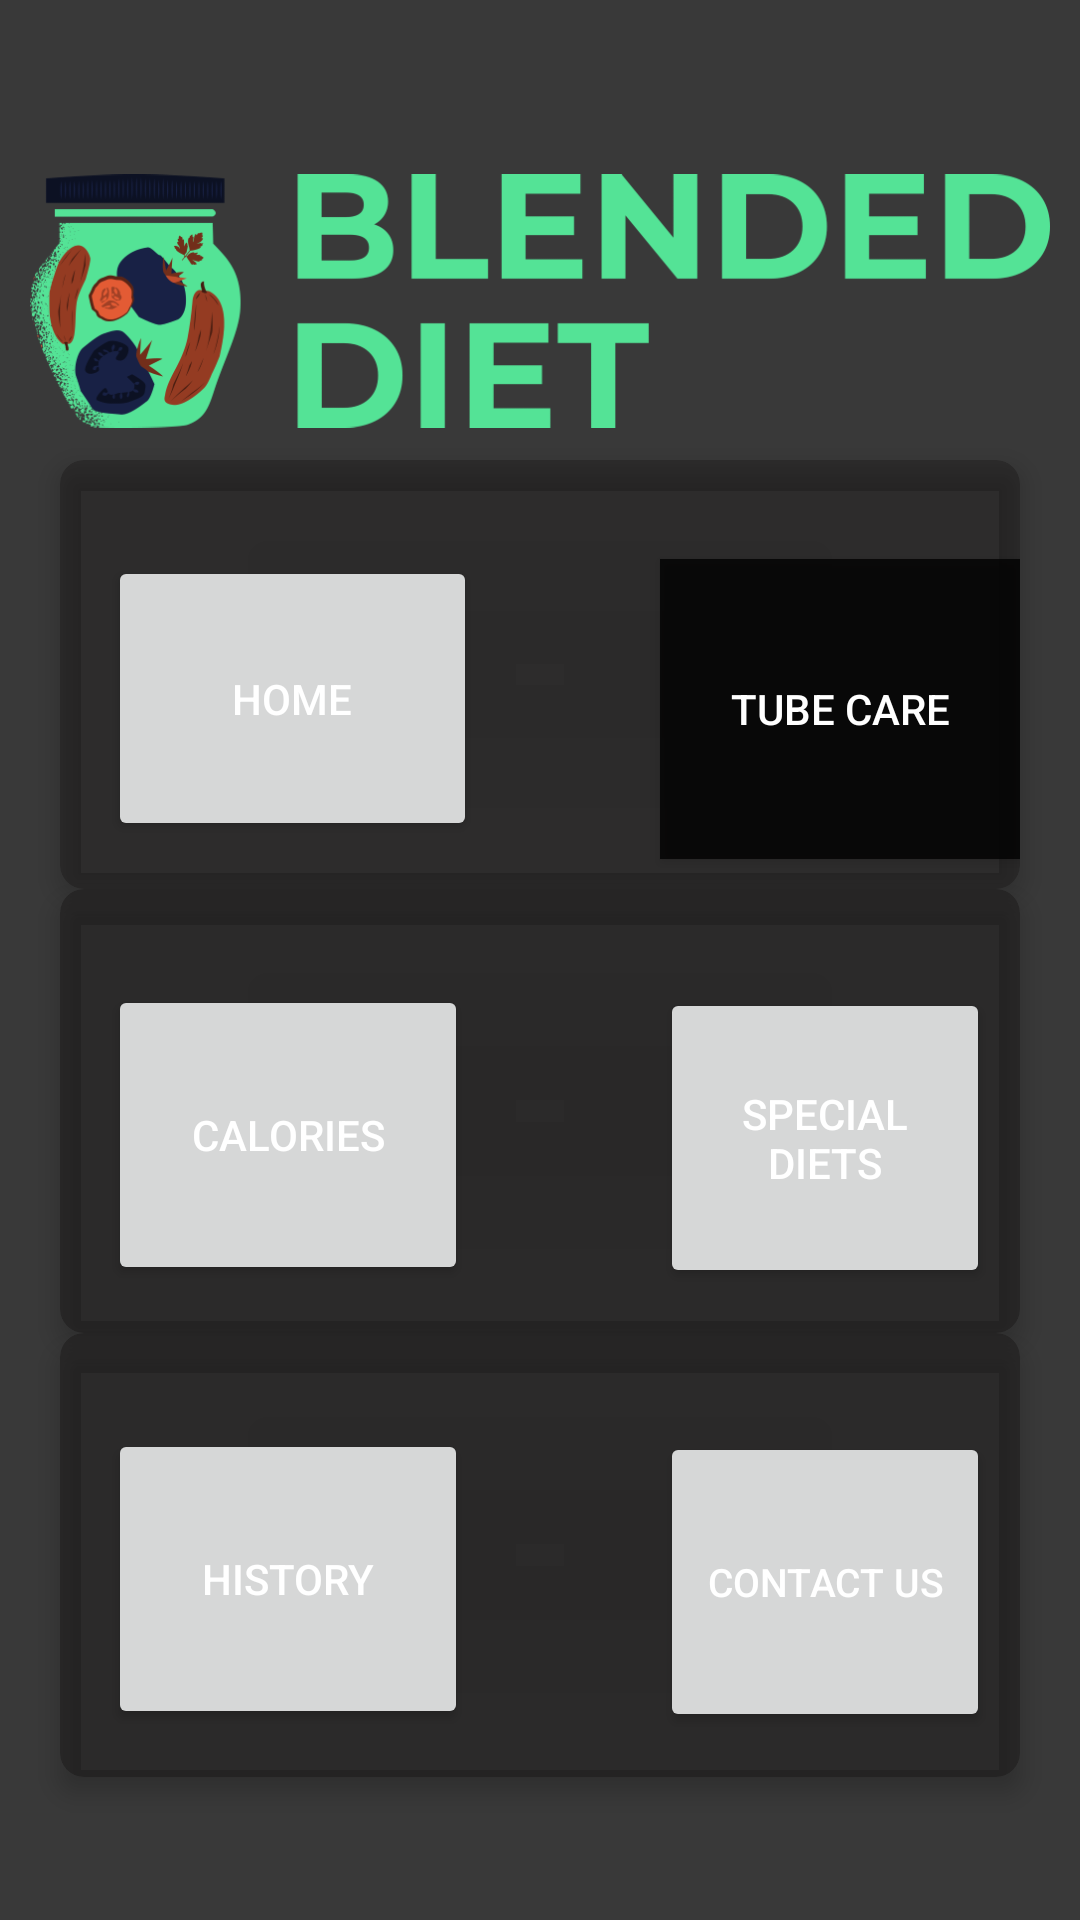

Android layout source for this screen:
<!-- AndroidManifest.xml: application theme Theme.AnimalInformation -->
<!-- res/layout/activity_homepage.xml -->
<?xml version="1.0" encoding="utf-8"?>
<LinearLayout xmlns:android="http://schemas.android.com/apk/res/android"
xmlns:app="http://schemas.android.com/apk/res-auto"
xmlns:tools="http://schemas.android.com/tools"
android:layout_width="match_parent"
android:layout_height="match_parent"
    android:background="#C6000000"

android:backgroundTintMode="screen"
android:gravity="center"
android:orientation="vertical"
tools:context="blended.example.blended.SpecialRecipe.MainActivity">


    <ImageView
        android:id="@+id/imageView3"
        android:layout_width="match_parent"
        android:layout_marginLeft="10dp"
        android:layout_marginRight="10dp"
        android:layout_height="106dp"
        app:srcCompat="@drawable/blendedcolour1" />




<androidx.cardview.widget.CardView
    android:id="@+id/cv_main1"
    android:layout_width="match_parent"
    android:layout_height="wrap_content"
    android:layout_marginStart="20dp"
    android:layout_marginEnd="20dp"
    android:background="@android:color/transparent"
    android:backgroundTint="#5C171515"
    app:cardCornerRadius="8dp"
    app:cardElevation="5dp">

    <Button
        android:id="@+id/btn_tubecare"
        android:layout_width="120dp"
        android:layout_height="100dp"
        android:layout_marginStart="200dp"
        android:layout_marginTop="33dp"
        android:background="#C6000000"

        android:clickable="true"
        android:focusable="true"
        android:minWidth="100dp"
        android:text="TUBE CARE"
        android:textColor="@android:color/white"
        android:textSize="14sp" />

    <LinearLayout
        android:layout_width="match_parent"
        android:layout_height="wrap_content"
        android:gravity="center|start|end"
        android:orientation="vertical"
        android:padding="16dp">

        <Button
            android:id="@+id/btn_home"
            android:layout_width="123dp"
            android:layout_height="95dp"
            android:layout_marginTop="16dp"
            android:clickable="true"
            android:focusable="true"
            android:minWidth="100dp"
            android:text="HOME"
            android:textColor="@android:color/white"
            android:textSize="14sp"
            app:icon="@drawable/ic_baseline_home_24"
            app:iconGravity="textTop" />
    </LinearLayout>
</androidx.cardview.widget.CardView>


<androidx.cardview.widget.CardView

    android:layout_width="match_parent"
    android:layout_height="wrap_content"
    android:layout_marginStart="20dp"
    android:layout_marginEnd="20dp"

    android:backgroundTint="#65151414"
    app:cardCornerRadius="8dp"
    app:cardElevation="5dp">

    <Button
        android:id="@+id/btn_special"
        android:layout_width="110dp"
        android:layout_height="100dp"
        android:layout_marginStart="200dp"
        android:layout_marginTop="33dp"

        app:iconGravity="textTop"
        android:clickable="true"
        android:focusable="true"
        android:minWidth="100dp"
        android:text="SPECIAL DIETS"
        android:textColor="@android:color/white"
        android:textSize="14sp" />

    <LinearLayout
        android:layout_width="match_parent"
        android:layout_height="wrap_content"
        android:orientation="vertical"
        android:padding="16dp">

        <Button
            android:id="@+id/btn_calories"
            android:layout_width="120dp"
            android:layout_height="100dp"
            android:layout_marginTop="16dp"

            android:text="CALORIES"
            android:textColor="@android:color/white"
            android:textSize="14sp" />
    </LinearLayout>
</androidx.cardview.widget.CardView>






<androidx.cardview.widget.CardView
    android:id="@+id/cv_main"
    android:layout_width="match_parent"
    android:layout_height="wrap_content"
    android:layout_marginStart="20dp"
    android:layout_marginEnd="20dp"

    android:backgroundTint="#65151414"
    app:cardCornerRadius="8dp"
    app:cardElevation="5dp">

    <Button
        android:id="@+id/btn_purchase"
        android:layout_width="110dp"
        android:layout_height="100dp"
        android:layout_marginStart="200dp"
        android:layout_marginTop="33dp"
        app:icon="@drawable/ic_baseline_mail_outline_24"
        app:iconGravity="textTop"
        android:clickable="true"
        android:focusable="true"
        android:minWidth="100dp"
        android:text="CONTACT US"
        android:textColor="@android:color/white"
        android:textSize="13sp" />

    <LinearLayout
        android:layout_width="match_parent"
        android:layout_height="wrap_content"
        android:orientation="vertical"
        android:padding="16dp">

        <Button
            android:id="@+id/btn_history"
            android:layout_width="120dp"
            android:layout_height="100dp"
            android:layout_marginTop="16dp"
            app:icon="@drawable/ic_baseline_history_24"
            app:iconGravity="textTop"
            android:text="HISTORY"
            android:textColor="@android:color/white"
            android:textSize="14sp" />
    </LinearLayout>
</androidx.cardview.widget.CardView>

</LinearLayout>
<!-- resources referenced by this layout -->
<resources>
  <!-- drawable blendedcolour1: png bitmap (drawable, 52454 bytes) -->
  <style name="Theme.AnimalInformation" parent="Theme.MaterialComponents.DayNight.DarkActionBar">
          
          <item name="colorPrimary">@color/black</item>
          <item name="colorPrimaryVariant">@color/black</item>
          <item name="colorOnPrimary">@color/white</item>
          
          <item name="colorSecondary">@color/teal_200</item>
          <item name="colorSecondaryVariant">@color/teal_700</item>
          <item name="colorOnSecondary">@color/black</item>
          
          <item name="android:statusBarColor" tools:targetApi="l">?attr/colorPrimaryVariant</item>
          
      </style>
  <color name="black">#FF000000</color>
  <color name="white">#FFFFFFFF</color>
  <color name="teal_200">#FF03DAC5</color>
  <color name="teal_700">#FF018786</color>
</resources>
